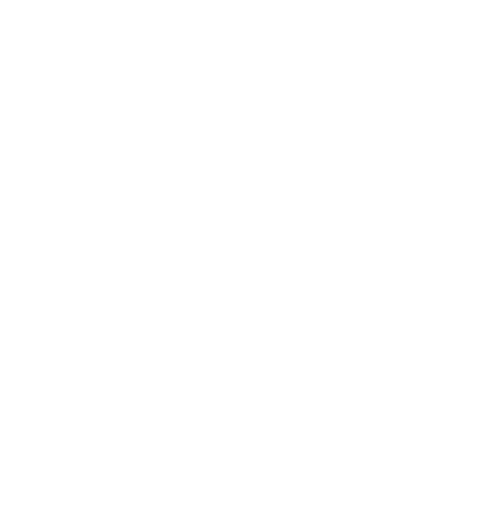
t = 0.00 s
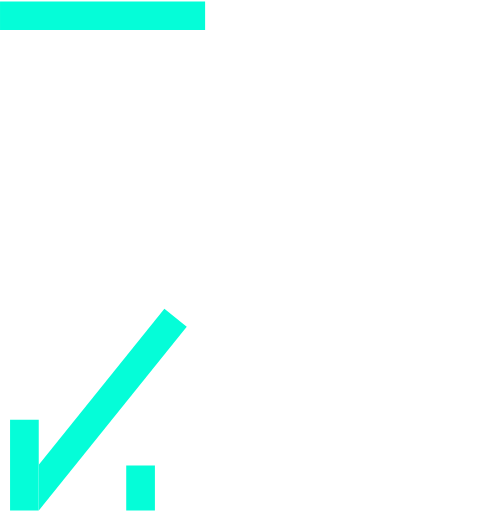
t = 1.00 s
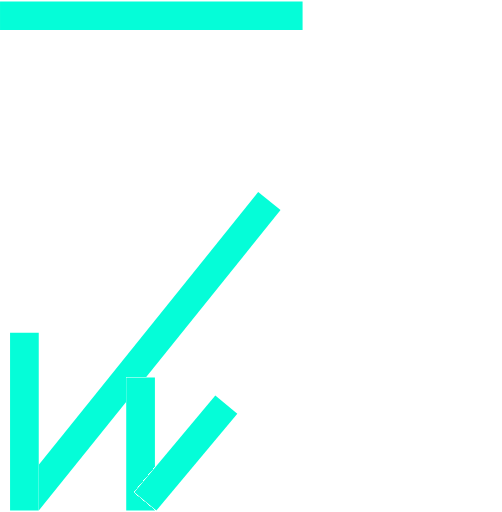
t = 1.47 s
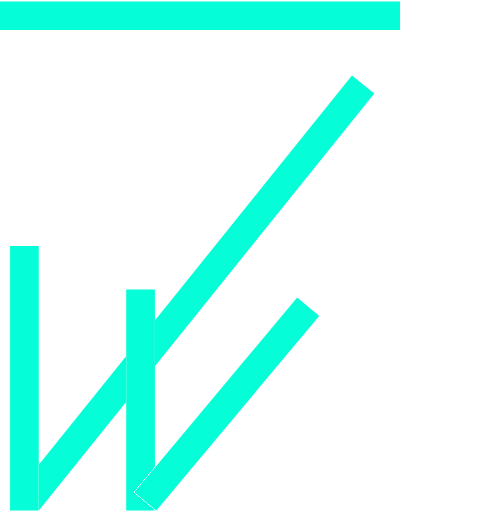
t = 1.94 s
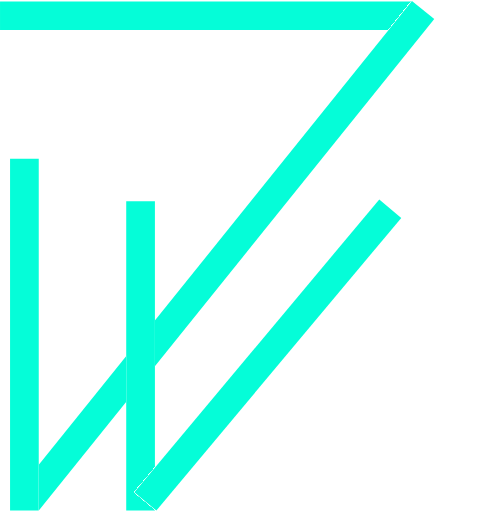
t = 2.42 s
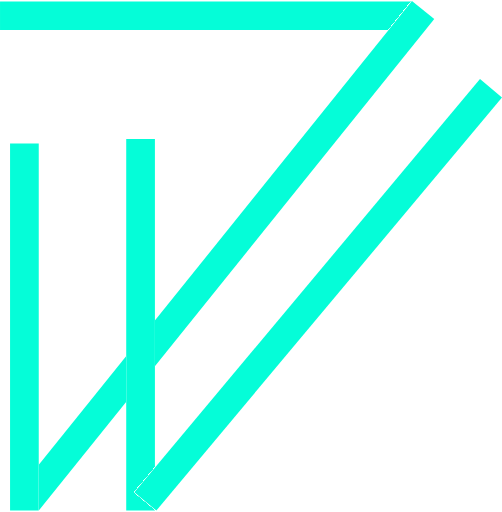
t = 3.00 s

The animated SVG that drew these frames (rendered in a browser with its animation timeline set to each time). Animation: 2 CSS @keyframes rules; one cycle of 3.00 s.

<svg width="350" height="357" viewBox="0 0 350 357" fill="none" xmlns="http://www.w3.org/2000/svg" style="">
<g filter="url(#filter0_d)">
<path stroke="#05FDD8" stroke-width="20" d="M0,11L287,11" class="EcNcCvAH_0"></path>
</g>
<g filter="url(#filter1_d)">
<path d="M19.1152 349.849L295 7" stroke="#05FDD8" stroke-width="20" class="EcNcCvAH_1"></path>
</g>
<g filter="url(#filter2_d)">
<path stroke="#05FDD8" stroke-width="20" d="M17,356L17,100" class="EcNcCvAH_2"></path>
</g>
<g filter="url(#filter3_d)">
<path stroke="#05FDD8" stroke-width="20" d="M98,356L98,97" class="EcNcCvAH_3"></path>
</g>
<g filter="url(#filter4_d)">
<path stroke="#05FDD8" stroke-width="20" d="M101.331,349.582L342.331,61.5824" class="EcNcCvAH_4"></path>
</g>
<defs>
<filter id="filter0_d" x="0" y="1" width="287" height="20" filterUnits="userSpaceOnUse" color-interpolation-filters="sRGB">
<feFlood flood-opacity="0" result="BackgroundImageFix"></feFlood>
<feColorMatrix in="SourceAlpha" type="matrix" values="0 0 0 0 0 0 0 0 0 0 0 0 0 0 0 0 0 0 127 0"></feColorMatrix>
<feOffset></feOffset>
<feColorMatrix type="matrix" values="0 0 0 0 1 0 0 0 0 1 0 0 0 0 1 0 0 0 1 0"></feColorMatrix>
<feBlend mode="normal" in2="BackgroundImageFix" result="effect1_dropShadow"></feBlend>
<feBlend mode="normal" in="SourceGraphic" in2="effect1_dropShadow" result="shape"></feBlend>
</filter>
<filter id="filter1_d" x="11.3242" y="0.730957" width="291.466" height="355.387" filterUnits="userSpaceOnUse" color-interpolation-filters="sRGB">
<feFlood flood-opacity="0" result="BackgroundImageFix"></feFlood>
<feColorMatrix in="SourceAlpha" type="matrix" values="0 0 0 0 0 0 0 0 0 0 0 0 0 0 0 0 0 0 127 0"></feColorMatrix>
<feOffset></feOffset>
<feColorMatrix type="matrix" values="0 0 0 0 1 0 0 0 0 1 0 0 0 0 1 0 0 0 1 0"></feColorMatrix>
<feBlend mode="normal" in2="BackgroundImageFix" result="effect1_dropShadow"></feBlend>
<feBlend mode="normal" in="SourceGraphic" in2="effect1_dropShadow" result="shape"></feBlend>
</filter>
<filter id="filter2_d" x="7" y="100" width="20" height="256" filterUnits="userSpaceOnUse" color-interpolation-filters="sRGB">
<feFlood flood-opacity="0" result="BackgroundImageFix"></feFlood>
<feColorMatrix in="SourceAlpha" type="matrix" values="0 0 0 0 0 0 0 0 0 0 0 0 0 0 0 0 0 0 127 0"></feColorMatrix>
<feOffset></feOffset>
<feColorMatrix type="matrix" values="0 0 0 0 1 0 0 0 0 1 0 0 0 0 1 0 0 0 1 0"></feColorMatrix>
<feBlend mode="normal" in2="BackgroundImageFix" result="effect1_dropShadow"></feBlend>
<feBlend mode="normal" in="SourceGraphic" in2="effect1_dropShadow" result="shape"></feBlend>
</filter>
<filter id="filter3_d" x="88" y="97" width="20" height="259" filterUnits="userSpaceOnUse" color-interpolation-filters="sRGB">
<feFlood flood-opacity="0" result="BackgroundImageFix"></feFlood>
<feColorMatrix in="SourceAlpha" type="matrix" values="0 0 0 0 0 0 0 0 0 0 0 0 0 0 0 0 0 0 127 0"></feColorMatrix>
<feOffset></feOffset>
<feColorMatrix type="matrix" values="0 0 0 0 1 0 0 0 0 1 0 0 0 0 1 0 0 0 1 0"></feColorMatrix>
<feBlend mode="normal" in2="BackgroundImageFix" result="effect1_dropShadow"></feBlend>
<feBlend mode="normal" in="SourceGraphic" in2="effect1_dropShadow" result="shape"></feBlend>
</filter>
<filter id="filter4_d" x="93.6621" y="55.165" width="256.338" height="300.835" filterUnits="userSpaceOnUse" color-interpolation-filters="sRGB">
<feFlood flood-opacity="0" result="BackgroundImageFix"></feFlood>
<feColorMatrix in="SourceAlpha" type="matrix" values="0 0 0 0 0 0 0 0 0 0 0 0 0 0 0 0 0 0 127 0"></feColorMatrix>
<feOffset></feOffset>
<feColorMatrix type="matrix" values="0 0 0 0 1 0 0 0 0 1 0 0 0 0 1 0 0 0 1 0"></feColorMatrix>
<feBlend mode="normal" in2="BackgroundImageFix" result="effect1_dropShadow"></feBlend>
<feBlend mode="normal" in="SourceGraphic" in2="effect1_dropShadow" result="shape"></feBlend>
</filter>
</defs>
<style data-made-with="vivus-instant">.EcNcCvAH_0{stroke-dasharray:287 289;stroke-dashoffset:288;animation:EcNcCvAH_draw 2000ms linear 0ms forwards;}.EcNcCvAH_1{stroke-dasharray:441 443;stroke-dashoffset:442;animation:EcNcCvAH_draw 2000ms linear 250ms forwards;}.EcNcCvAH_2{stroke-dasharray:256 258;stroke-dashoffset:257;animation:EcNcCvAH_draw 2000ms linear 500ms forwards;}.EcNcCvAH_3{stroke-dasharray:259 261;stroke-dashoffset:260;animation:EcNcCvAH_draw 2000ms linear 750ms forwards;}.EcNcCvAH_4{stroke-dasharray:376 378;stroke-dashoffset:377;animation:EcNcCvAH_draw 2000ms linear 1000ms forwards;}@keyframes EcNcCvAH_draw{100%{stroke-dashoffset:0;}}@keyframes EcNcCvAH_fade{0%{stroke-opacity:1;}94.44444444444444%{stroke-opacity:1;}100%{stroke-opacity:0;}}</style></svg>
